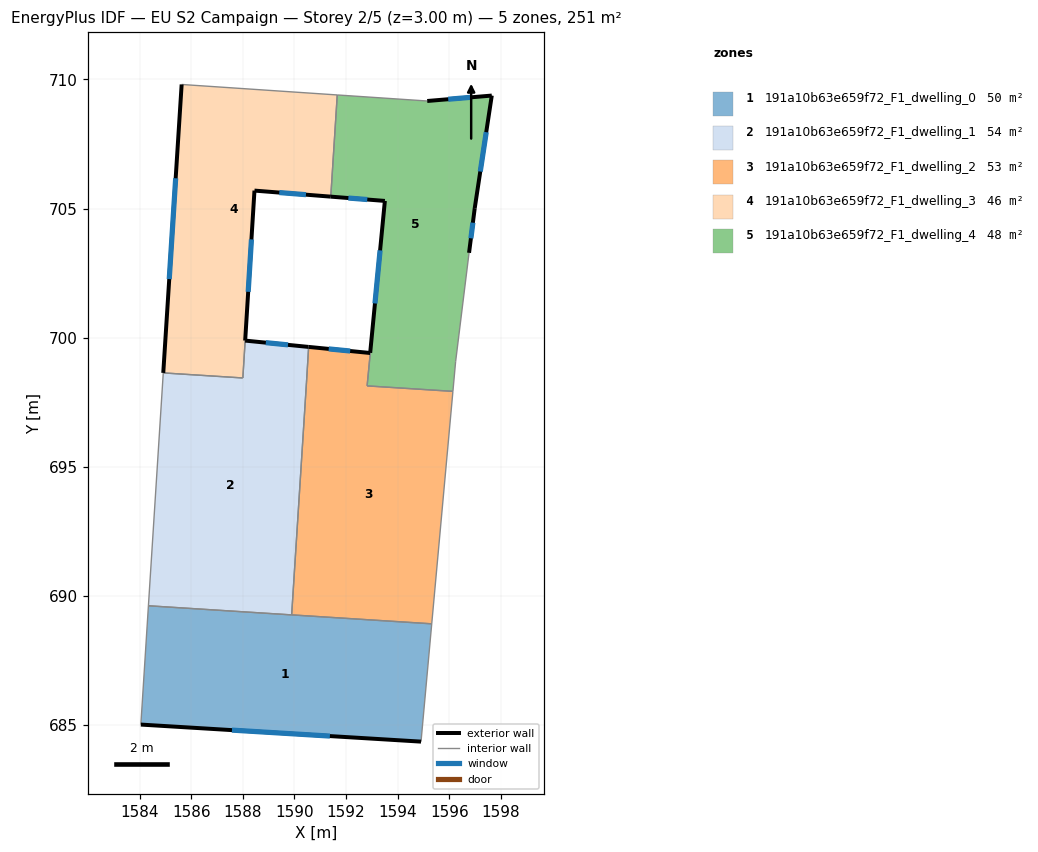
=== STOREY PLAN SPEC (per zone: floor XY polygon, exterior-wall plan segments, windows/doors) ===
zone 1: 191a10b63e659f72_F1_dwelling_0  (50.2 m²)
  floor: (1595.32, 688.92) (1594.90, 684.36) (1584.05, 685.01) (1584.34, 689.62)
  exterior wall: (1584.05, 685.01) – (1594.90, 684.36)  [10.9 m]
    window: (1587.58, 684.80) – (1591.37, 684.57)  [4.0 m²]
  interior walls: 4
zone 2: 191a10b63e659f72_F1_dwelling_1  (53.7 m²)
  floor: (1590.55, 699.64) (1590.47, 698.28) (1589.89, 689.26) (1584.34, 689.62) (1584.92, 698.63) (1588.00, 698.44) (1588.09, 699.88)
  exterior wall: (1590.55, 699.64) – (1588.09, 699.88)  [2.5 m]
    window: (1589.75, 699.72) – (1588.89, 699.81)  [0.9 m²]
  interior walls: 6
zone 3: 191a10b63e659f72_F1_dwelling_2  (53.4 m²)
  floor: (1596.14, 697.92) (1595.32, 688.92) (1589.89, 689.26) (1590.46, 698.28) (1590.56, 699.64) (1592.94, 699.41) (1592.81, 698.13)
  exterior wall: (1592.93, 699.41) – (1590.56, 699.64)  [2.4 m]
    window: (1592.16, 699.48) – (1591.33, 699.56)  [0.9 m²]
  interior walls: 6
zone 4: 191a10b63e659f72_F1_dwelling_3  (46.1 m²)
  floor: (1591.66, 709.40) (1591.41, 705.46) (1588.45, 705.69) (1588.00, 698.44) (1584.92, 698.63) (1585.63, 709.80)
  exterior wall: (1585.63, 709.80) – (1584.92, 698.63)  [11.2 m]
    window: (1585.40, 706.17) – (1585.15, 702.27)  [4.1 m²]
  exterior wall: (1588.45, 705.69) – (1591.41, 705.46)  [3.0 m]
    window: (1589.41, 705.62) – (1590.45, 705.54)  [1.1 m²]
  exterior wall: (1588.09, 699.89) – (1588.45, 705.69)  [5.8 m]
    window: (1588.21, 701.77) – (1588.33, 703.80)  [2.1 m²]
  interior walls: 4
zone 5: 191a10b63e659f72_F1_dwelling_4  (47.7 m²)
  floor: (1597.64, 709.37) (1596.98, 705.01) (1596.76, 703.28) (1596.24, 699.07) (1596.14, 697.92) (1592.81, 698.13) (1592.93, 699.41) (1593.50, 705.29) (1591.41, 705.46) (1591.66, 709.40) (1595.14, 709.16)
  exterior wall: (1593.50, 705.29) – (1592.93, 699.41)  [5.9 m]
    window: (1593.32, 703.38) – (1593.12, 701.32)  [2.2 m²]
  exterior wall: (1591.41, 705.46) – (1593.50, 705.29)  [2.1 m]
    window: (1592.09, 705.41) – (1592.82, 705.35)  [0.8 m²]
  exterior wall: (1597.64, 709.37) – (1595.14, 709.16)  [2.5 m]
    window: (1596.83, 709.31) – (1595.96, 709.23)  [0.9 m²]
  exterior wall: (1596.98, 705.01) – (1597.64, 709.37)  [4.4 m]
    window: (1597.20, 706.43) – (1597.43, 707.96)  [1.6 m²]
  exterior wall: (1596.76, 703.28) – (1596.98, 705.01)  [1.7 m]
    window: (1596.83, 703.85) – (1596.91, 704.45)  [0.6 m²]
  interior walls: 6

=== DERIVED (storey summary) ===
Building: EU S2 Campaign
Storey: 2 of 5  (floor level z = 3.00 m)
Storey gross floor area: 251.1 m²
Zones on this storey: 5
  - 191a10b63e659f72_F1_dwelling_0: floor 50.2 m²; exterior wall 10.9 m (32.6 m²); 1 window(s) 4.0 m²; WWR 12.2%
  - 191a10b63e659f72_F1_dwelling_1: floor 53.7 m²; exterior wall 2.5 m (7.4 m²); 1 window(s) 0.9 m²; WWR 12.2%
  - 191a10b63e659f72_F1_dwelling_2: floor 53.4 m²; exterior wall 2.4 m (7.2 m²); 1 window(s) 0.9 m²; WWR 12.2%
  - 191a10b63e659f72_F1_dwelling_3: floor 46.1 m²; exterior wall 20.0 m (59.9 m²); 3 window(s) 7.3 m²; WWR 12.2%
  - 191a10b63e659f72_F1_dwelling_4: floor 47.7 m²; exterior wall 16.7 m (50.0 m²); 5 window(s) 6.1 m²; WWR 12.2%
Zone adjacency (shared interzone walls):
  - 191a10b63e659f72_F1_dwelling_0 ↔ 191a10b63e659f72_F1_dwelling_1
  - 191a10b63e659f72_F1_dwelling_0 ↔ 191a10b63e659f72_F1_dwelling_2
  - 191a10b63e659f72_F1_dwelling_1 ↔ 191a10b63e659f72_F1_dwelling_2
  - 191a10b63e659f72_F1_dwelling_1 ↔ 191a10b63e659f72_F1_dwelling_3
  - 191a10b63e659f72_F1_dwelling_2 ↔ 191a10b63e659f72_F1_dwelling_4
  - 191a10b63e659f72_F1_dwelling_3 ↔ 191a10b63e659f72_F1_dwelling_4